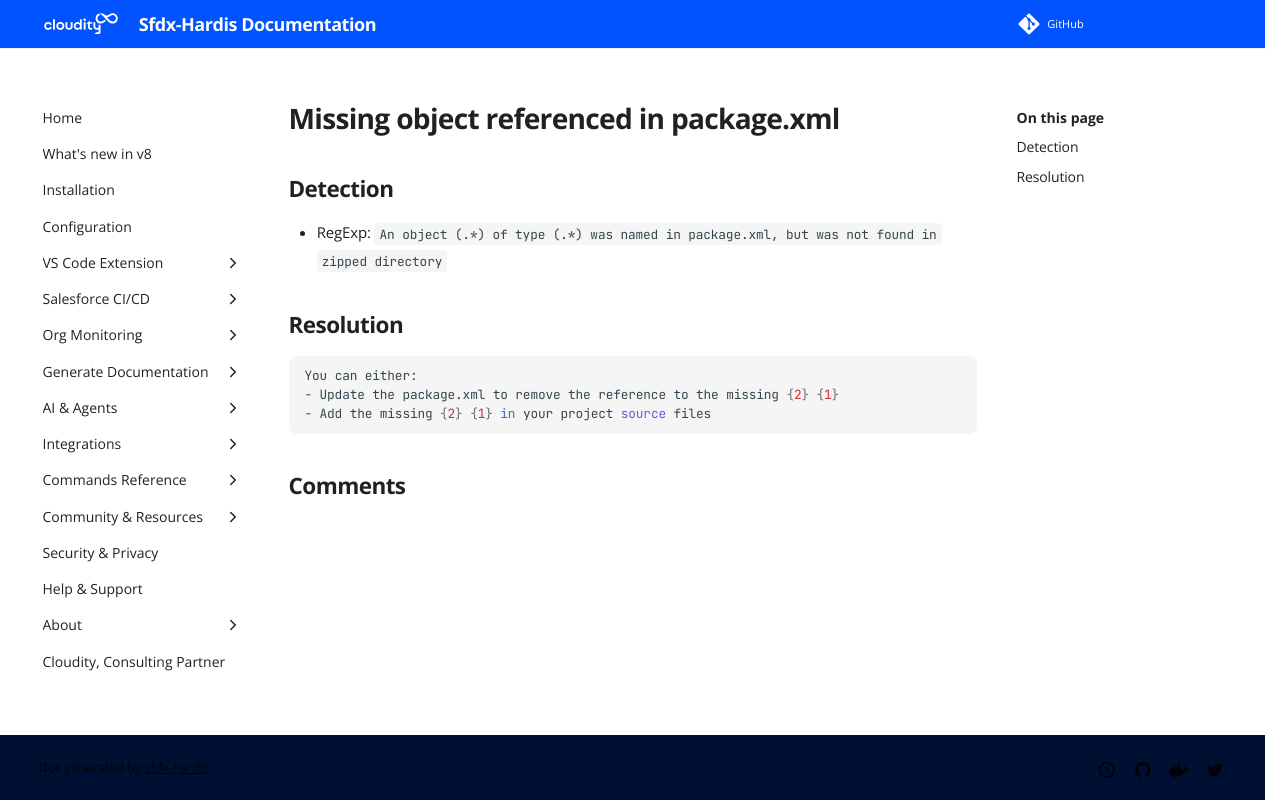

repository: hardisgroupcom/sfdx-hardis · page: sf-deployment-assistant/Missing-object-referenced-in-package-xml/index.html · generator: mkdocs

---
title: "Missing object referenced in package.xml (Deployment assistant)"
description: "How to solve Salesforce deployment error \"/An object (.*) of type (.*) was named in package.xml, but was not found in zipped directory\""
---
<!-- markdownlint-disable MD013 -->
# Missing object referenced in package.xml

## Detection

- RegExp: `An object (.*) of type (.*) was named in package.xml, but was not found in zipped directory`

## Resolution

```shell
You can either:
- Update the package.xml to remove the reference to the missing {2} {1}
- Add the missing {2} {1} in your project source files
```
